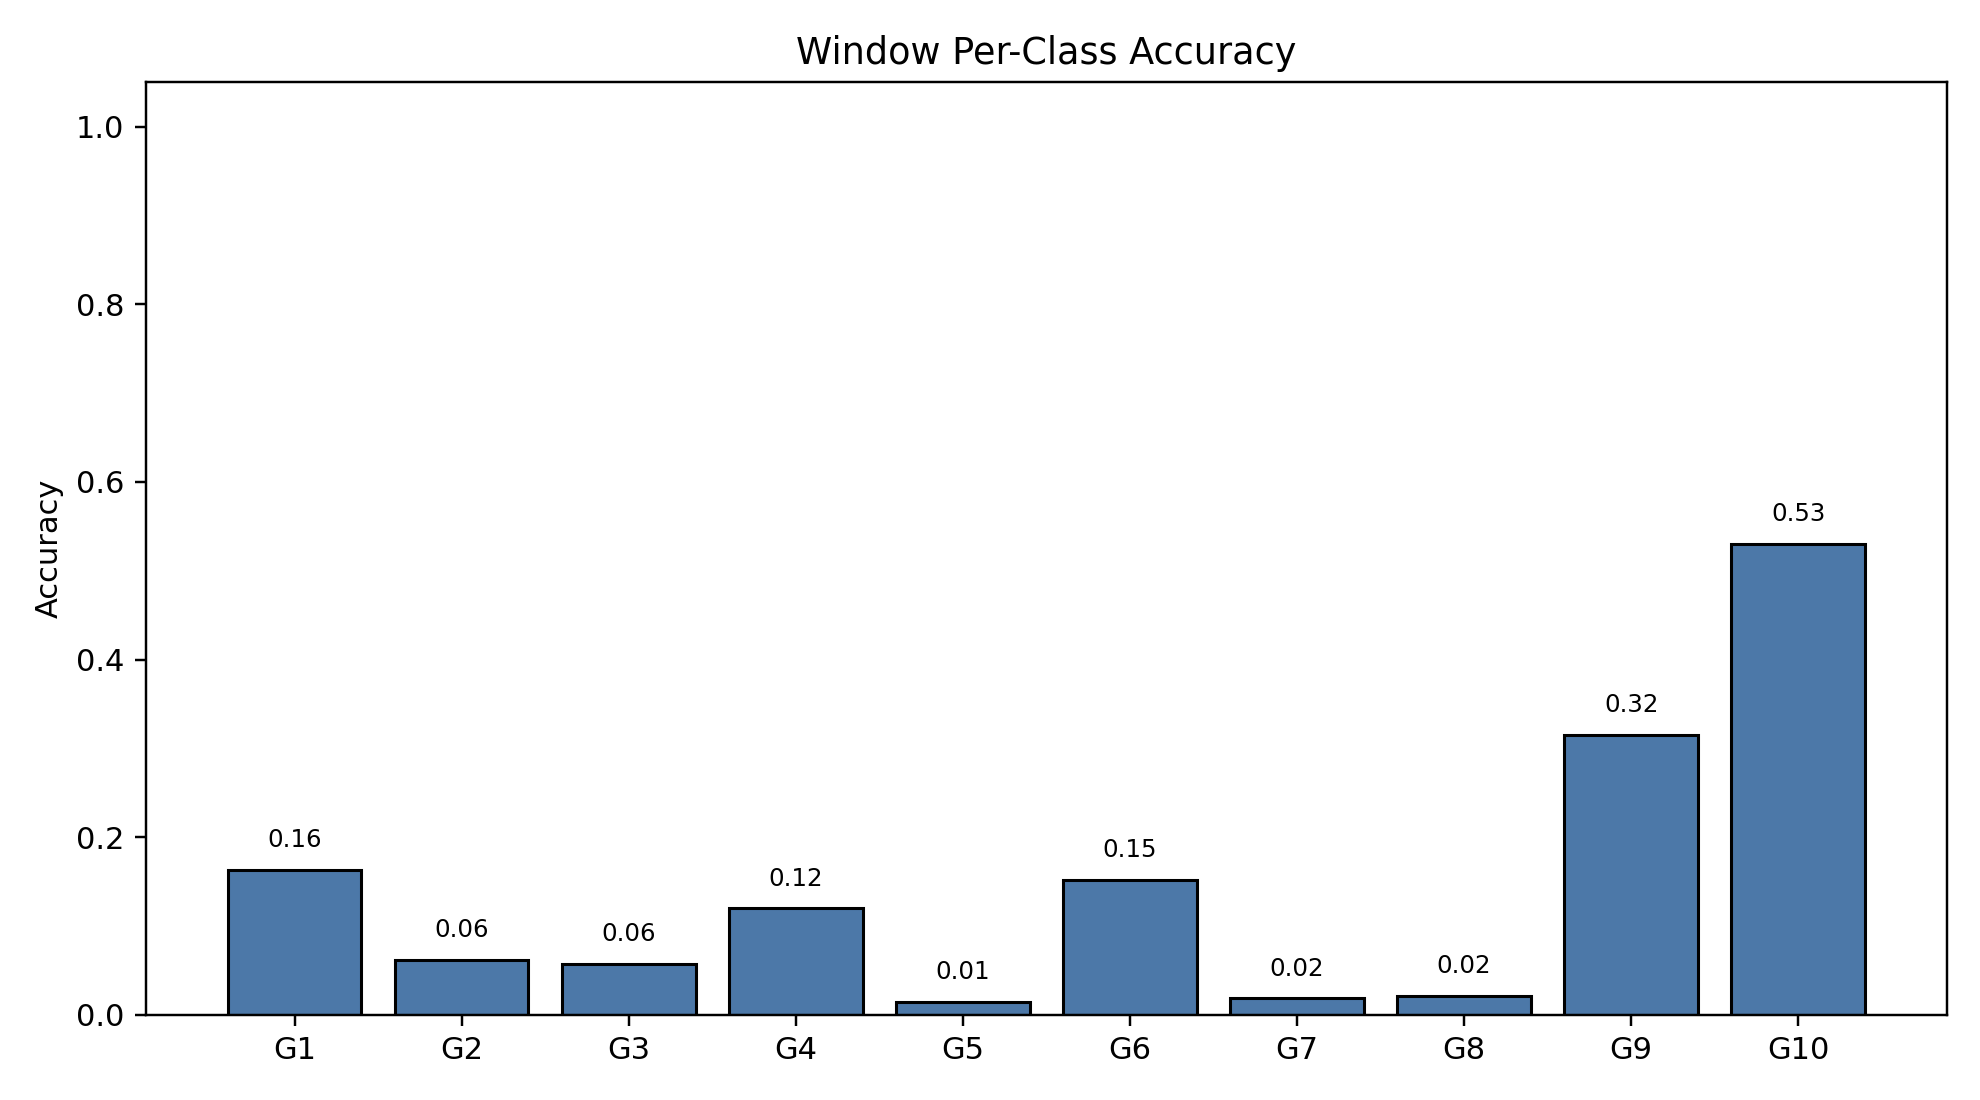

Data behind this chart, as committed beside it:
class_index, gesture_id, support, correct, accuracy
0, 1, 791, 129, 0.1631
1, 2, 692, 43, 0.06214
2, 3, 766, 44, 0.05744
3, 4, 743, 89, 0.1198
4, 5, 735, 11, 0.01497
5, 6, 763, 116, 0.152
6, 7, 754, 14, 0.01857
7, 8, 707, 15, 0.02122
8, 9, 688, 217, 0.3154
9, 10, 683, 362, 0.53
